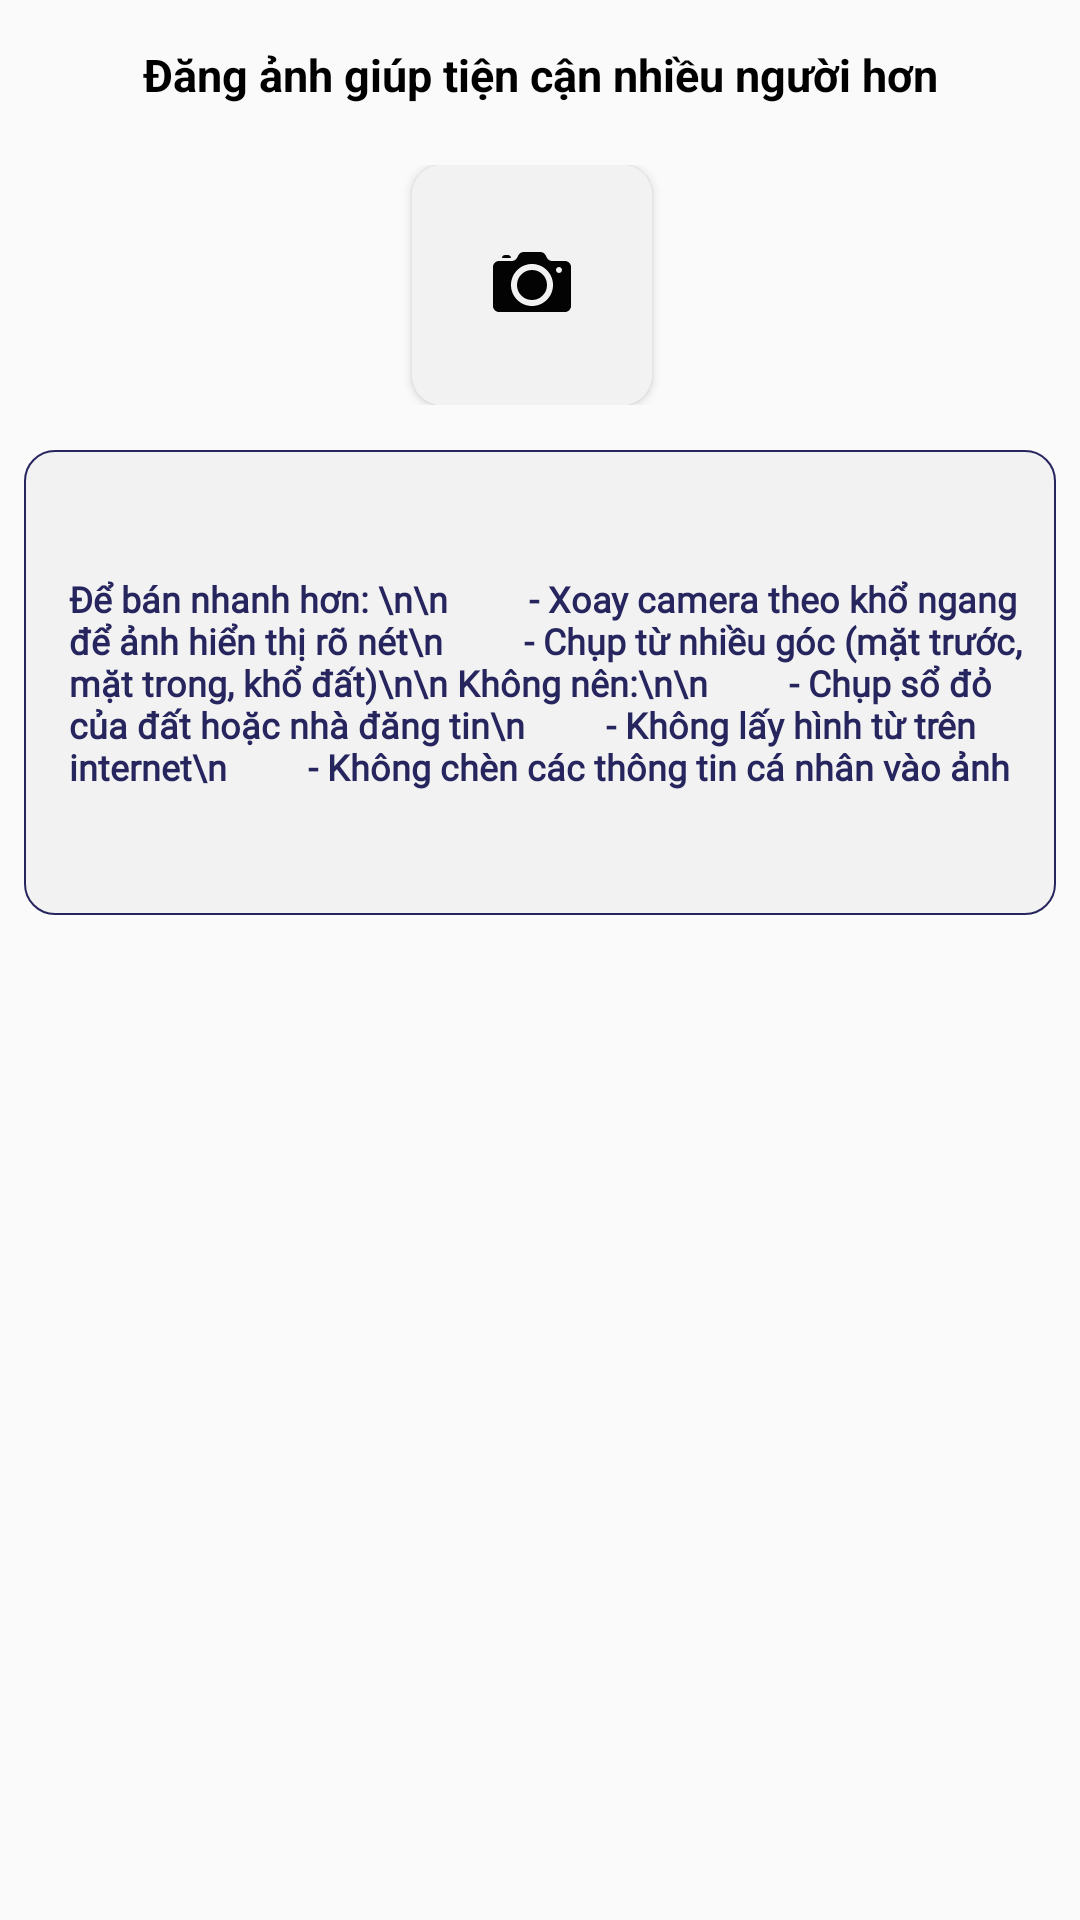

Reconstruct the res/layout file that produces this screen, plus the resources it refers to.
<!-- AndroidManifest.xml: application theme Theme.NhaDat_App -->
<!-- res/layout/activity_dang_tin_image.xml -->
<?xml version="1.0" encoding="utf-8"?>
<LinearLayout xmlns:android="http://schemas.android.com/apk/res/android"
    xmlns:app="http://schemas.android.com/apk/res-auto"
    xmlns:tools="http://schemas.android.com/tools"
    android:layout_width="fill_parent"
    android:layout_height="fill_parent"
    android:orientation="vertical"
    tools:context=".DangTinActivity.DangTin_Image">
    <TextView
        android:layout_width="match_parent"
        android:layout_height="40dp"
        android:text="Đăng ảnh giúp tiện cận nhiều người hơn"
        android:textColor="@color/black"
        android:textStyle="bold"
        android:textSize="15dp"
        android:gravity="center"
        android:layout_marginTop="5dp"
        />
    <LinearLayout
        android:layout_width="match_parent"
        android:layout_height="80dp"
        android:orientation="horizontal"
        android:layout_marginTop="10dp"
        android:gravity="center"
        android:paddingLeft="8dp"
        >
        <androidx.cardview.widget.CardView
            android:layout_width="80dp"
            android:layout_height="80dp"
            app:cardCornerRadius="10dp"

            >
            <ImageButton
                android:layout_width="match_parent"
                android:layout_height="match_parent"
                android:src="@drawable/ic_camera"
                android:background="@color/app1"
                android:id="@+id/dangtin_imagechooser"
                />
        </androidx.cardview.widget.CardView>
        <androidx.recyclerview.widget.RecyclerView
            android:layout_width="wrap_content"
            android:layout_height="80dp"
            android:id="@+id/recycle_image"
            android:layout_marginLeft="8dp"
            android:layout_marginRight="5dp"
            />
    </LinearLayout>
    <TextView
        android:layout_width="match_parent"
        android:layout_height="155dp"
        android:paddingLeft="15dp"
        android:layout_marginTop="15dp"
        android:gravity="center_vertical"
        android:layout_marginLeft="8dp"
        android:layout_marginRight="8dp"
        android:textStyle="bold"
        android:textColor="@color/colorSigup"
        android:fontFamily="@font/font1"
        android:textSize="12dp"
        android:background="@drawable/imagechooser"
        android:text="Để bán nhanh hơn: \n\n
        - Xoay camera theo khổ ngang để ảnh hiển thị rõ nét\n
        - Chụp từ nhiều góc (mặt trước, mặt trong, khổ đất)\n\n Không nên:\n\n
        - Chụp sổ đỏ của đất hoặc nhà đăng tin\n
        - Không lấy hình từ trên internet\n
        - Không chèn các thông tin cá nhân vào ảnh"
        />
    <LinearLayout
        android:layout_width="match_parent"
        android:layout_height="match_parent"
        android:gravity="bottom"
        >
        <Button
            android:visibility="gone"
            android:layout_width="match_parent"
            android:layout_height="40dp"
            android:text="Tiếp tục"
            android:id="@+id/dangtin_button"
            android:fontFamily="@font/font1"
            android:textStyle="bold"
            android:background="@color/app3"
            android:textColor="@color/colorSigup"
            />
    </LinearLayout>
</LinearLayout>
<!-- resources referenced by this layout -->
<resources>
  <color name="app1">#F2F2F2</color>
  <color name="black">#FF000000</color>
  <color name="colorSigup">#26255E</color>
  <!-- drawable ic_camera (drawable) -->
  <vector xmlns:android="http://schemas.android.com/apk/res/android"
      android:width="30dp"
      android:height="30dp"
      android:viewportWidth="30"
      android:viewportHeight="30">
    <path
        android:pathData="M12.2363,4C11.4783,4 10.7863,4.4275 10.4473,5.1055L10.0527,5.8945C9.7137,6.5715 9.0207,7 8.2637,7L4,7C2.895,7 2,7.895 2,9L2,22C2,23.105 2.895,24 4,24L26,24C27.105,24 28,23.105 28,22L28,9C28,7.895 27.105,7 26,7L21.7363,7C20.9783,7 20.2863,6.5725 19.9473,5.8945L19.5527,5.1055C19.2137,4.4285 18.5207,4 17.7637,4L12.2363,4zM6,5C5.448,5 5,5.448 5,6L8,6C8,5.448 7.552,5 7,5L6,5zM15,8C18.86,8 22,11.14 22,15C22,18.86 18.86,22 15,22C11.14,22 8,18.86 8,15C8,11.14 11.14,8 15,8zM24,9C24.552,9 25,9.448 25,10C25,10.552 24.552,11 24,11C23.448,11 23,10.552 23,10C23,9.448 23.448,9 24,9zM15,10A5,5 0,0 0,10 15A5,5 0,0 0,15 20A5,5 0,0 0,20 15A5,5 0,0 0,15 10z"
        android:fillColor="#030303"/>
  </vector>
  <!-- drawable imagechooser (drawable) -->
  <?xml version="1.0" encoding="utf-8"?>
  <shape xmlns:android="http://schemas.android.com/apk/res/android">
      <corners android:radius="10dp"/>
      <solid android:color="@color/app1"/>
      <stroke android:color="@color/colorSigup" android:width="0.5dp"/>
  </shape>
  <style name="Theme.NhaDat_App" parent="Theme.AppCompat.DayNight.NoActionBar">
          
          <item name="colorPrimary">@color/purple_500</item>
          <item name="colorPrimaryVariant">@color/purple_700</item>
          <item name="colorOnPrimary">@color/white</item>
          
          <item name="colorSecondary">@color/teal_200</item>
          <item name="colorSecondaryVariant">@color/teal_700</item>
          <item name="colorOnSecondary">@color/black</item>
          
          <item name="android:statusBarColor" tools:targetApi="l">?attr/colorPrimaryVariant</item>
          
      </style>
  <color name="purple_500">#FF6200EE</color>
  <color name="purple_700">#FF3700B3</color>
  <color name="white">#FFFFFFFF</color>
  <color name="teal_200">#FF03DAC5</color>
  <color name="teal_700">#FF018786</color>
</resources>
